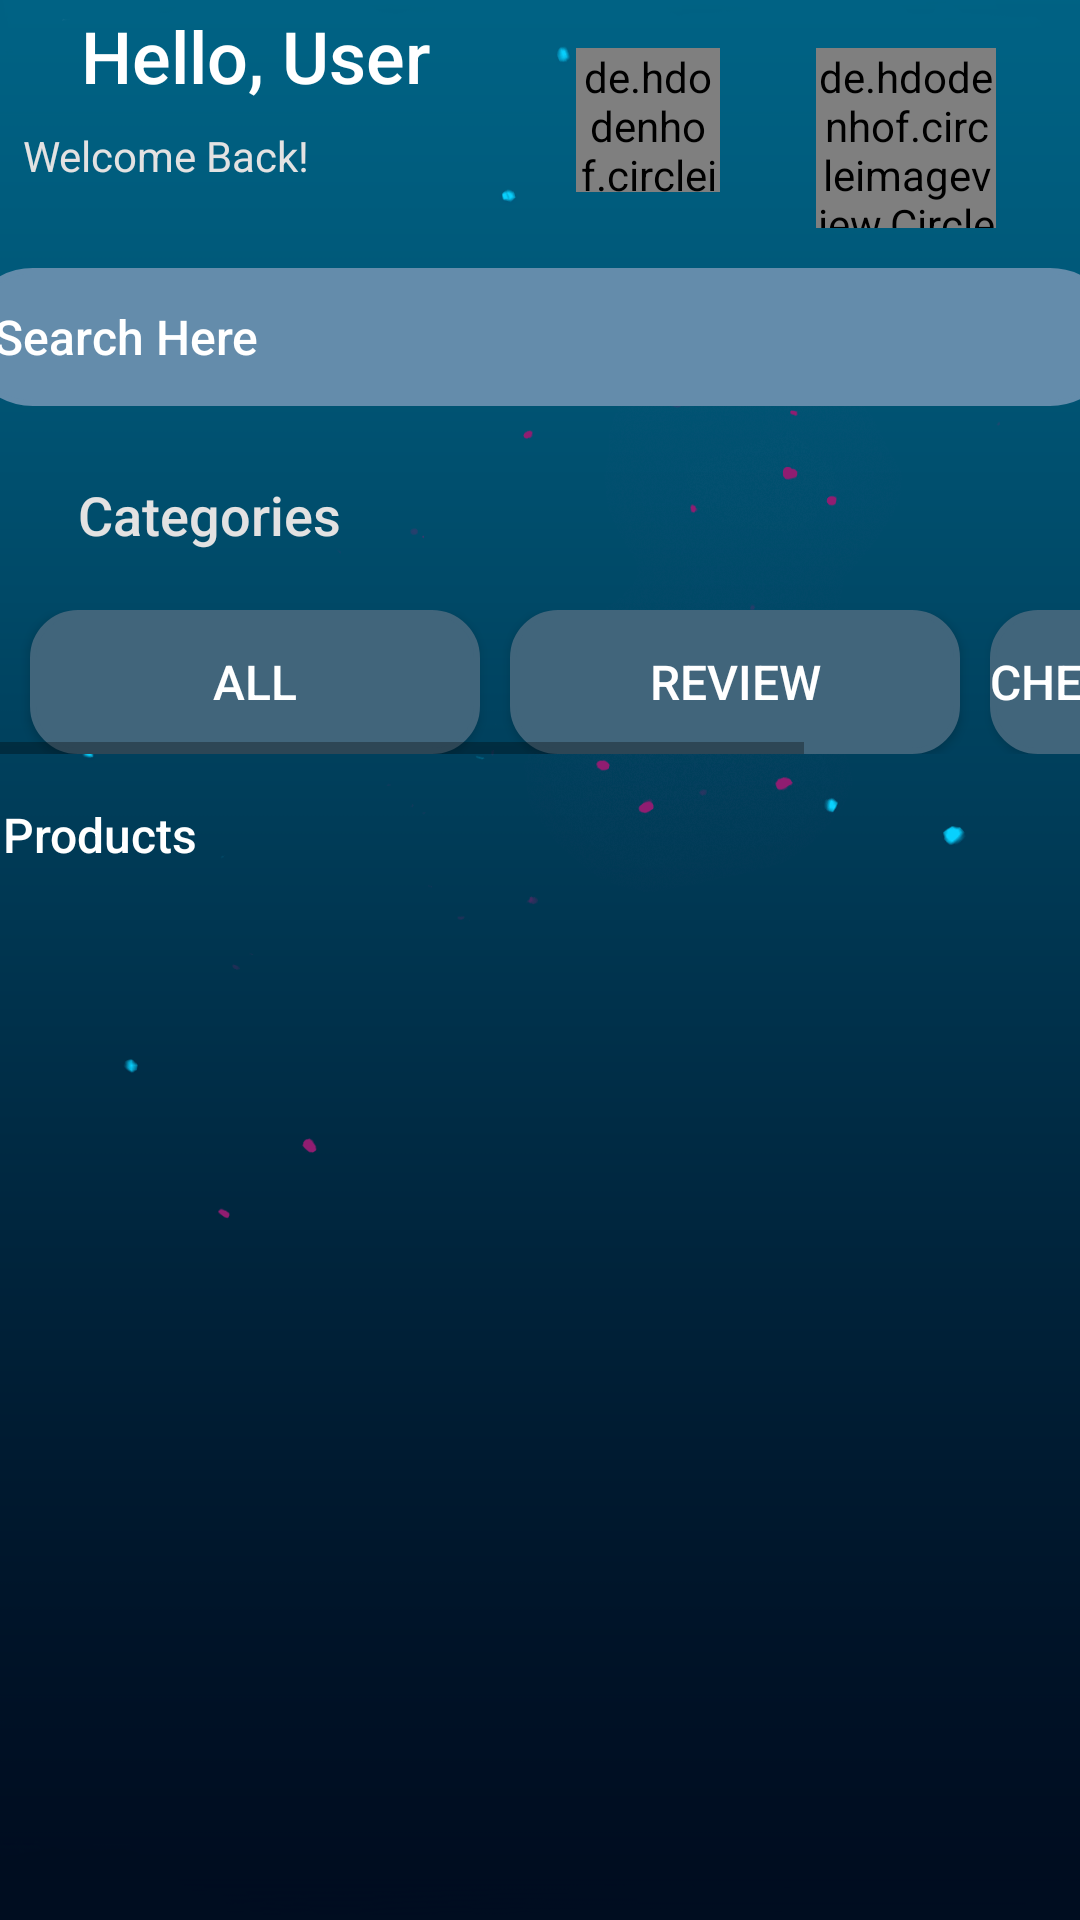

Android layout source for this screen:
<!-- AndroidManifest.xml: application theme Theme.CameraStore -->
<!-- res/layout/activity_main_store.xml -->
<?xml version="1.0" encoding="utf-8"?>
<androidx.constraintlayout.widget.ConstraintLayout xmlns:android="http://schemas.android.com/apk/res/android"
    xmlns:app="http://schemas.android.com/apk/res-auto"
    xmlns:tools="http://schemas.android.com/tools"
    android:id="@+id/wrapper"
    android:layout_width="match_parent"
    android:layout_height="match_parent"
    android:background="@drawable/background"
    tools:context=".MainStore">

    <de.hdodenhof.circleimageview.CircleImageView
        android:id="@+id/carts"
        android:layout_width="48dp"
        android:layout_height="48dp"
        android:layout_centerHorizontal="true"
        android:layout_marginTop="16dp"
        android:layout_marginEnd="32dp"
        android:src="@drawable/ic_cart_gray"
        app:layout_constraintEnd_toStartOf="@+id/imageView4"
        app:layout_constraintHorizontal_bias="1.0"
        app:layout_constraintStart_toEndOf="@+id/profile_button"
        app:layout_constraintTop_toTopOf="parent" />

    <EditText
        android:id="@+id/search_field"
        android:layout_width="385dp"
        android:layout_height="46dp"
        android:layout_marginBottom="24dp"
        android:background="@drawable/search_field"
        android:ems="10"
        android:fontFamily="sans-serif-medium"
        android:hint="Search Here"
        android:inputType="textPersonName"
        android:padding="10dp"
        android:textColor="#FFFFFF"
        android:textColorHint="#ffff"
        android:textSize="16sp"
        app:layout_constraintBottom_toTopOf="@+id/verifyMsg"
        app:layout_constraintEnd_toEndOf="parent"
        app:layout_constraintStart_toStartOf="parent"
        app:layout_constraintTop_toBottomOf="@+id/resendCode" />

    <TextView
        android:id="@+id/welcome_user"
        android:layout_width="wrap_content"
        android:layout_height="40dp"
        android:layout_marginStart="70dp"
        android:layout_marginEnd="260dp"
        android:layout_marginBottom="47dp"
        android:fontFamily="sans-serif-medium"
        android:text="Hello, User"
        android:textColor="#FFFFFF"
        android:textSize="24sp"
        app:layout_constraintBottom_toTopOf="@+id/search_field"
        app:layout_constraintEnd_toEndOf="parent"
        app:layout_constraintStart_toStartOf="parent" />

    <TextView
        android:id="@+id/textView3"
        android:layout_width="169dp"
        android:layout_height="24dp"
        android:layout_marginStart="50dp"
        android:layout_marginEnd="226dp"
        android:layout_marginBottom="23dp"
        android:text="Welcome Back!"
        android:textColor="#E3E2E2"
        android:textSize="14sp"
        app:layout_constraintBottom_toTopOf="@+id/search_field"
        app:layout_constraintEnd_toEndOf="parent"
        app:layout_constraintStart_toStartOf="parent"
        app:layout_constraintTop_toBottomOf="@+id/welcome_user" />


    <TextView
        android:id="@+id/verifyMsg"
        android:layout_width="169dp"
        android:layout_height="24dp"
        android:layout_marginStart="26dp"
        android:layout_marginTop="24dp"
        android:fontFamily="sans-serif-medium"
        android:text="Categories"
        android:textColor="#E3E2E2"
        android:textSize="18sp"
        app:layout_constraintStart_toStartOf="parent"
        app:layout_constraintTop_toBottomOf="@+id/search_field" />

    <HorizontalScrollView
        android:id="@+id/horizontalScrollView"
        android:layout_width="match_parent"
        android:layout_height="wrap_content"
        android:layout_marginTop="20dp"
        app:layout_constraintBottom_toTopOf="@+id/changeTextCategory"
        app:layout_constraintStart_toStartOf="parent"
        app:layout_constraintTop_toBottomOf="@+id/verifyMsg">

        <LinearLayout
            android:layout_width="match_parent"
            android:layout_height="wrap_content"
            android:orientation="horizontal">

            <Button
                android:id="@+id/btnAll"
                android:layout_width="150dp"
                android:layout_height="wrap_content"
                android:layout_marginLeft="10dp"
                android:background="@drawable/round_btnc"
                android:fontFamily="sans-serif-medium"
                android:text="all"
                android:textColor="#fff"
                android:textSize="16sp" />

            <Button
                android:id="@+id/sendMailBtn"
                android:layout_width="150dp"
                android:layout_height="wrap_content"
                android:layout_marginLeft="10dp"
                android:background="@drawable/round_btnc"
                android:fontFamily="sans-serif-medium"
                android:onClick="sendMail"
                android:text="review"
                android:textColor="#fff"
                android:textSize="16sp" />

            <Button
                android:id="@+id/cameraBtn"
                android:layout_width="wrap_content"
                android:layout_height="wrap_content"
                android:layout_marginLeft="10dp"
                android:background="@drawable/round_btnc"
                android:fontFamily="sans-serif-medium"
                android:text="Check the camera"
                android:textColor="#fff"
                android:textSize="16sp" />

        </LinearLayout>
    </HorizontalScrollView>

    <TextView
        android:id="@+id/changeTextCategory"
        android:layout_width="wrap_content"
        android:layout_height="wrap_content"
        android:layout_marginStart="27dp"
        android:layout_marginTop="16dp"
        android:layout_marginEnd="320dp"
        android:layout_marginBottom="5dp"
        android:fontFamily="sans-serif-medium"
        android:text="Products"
        android:textColor="#FFFFFF"
        android:textSize="16sp"
        app:layout_constraintBottom_toTopOf="@+id/linearLayout"
        app:layout_constraintEnd_toEndOf="parent"
        app:layout_constraintStart_toStartOf="parent"
        app:layout_constraintTop_toBottomOf="@+id/horizontalScrollView" />

    <LinearLayout
        android:id="@+id/linearLayout"
        android:layout_width="410dp"
        android:layout_height="338dp"
        android:layout_marginTop="8dp"
        android:orientation="vertical"
        app:layout_constraintBottom_toBottomOf="parent"
        app:layout_constraintEnd_toEndOf="parent"
        app:layout_constraintStart_toStartOf="parent"
        app:layout_constraintTop_toBottomOf="@+id/changeTextCategory">

        <FrameLayout
            android:id="@+id/framLayout"
            android:layout_width="match_parent"
            android:layout_height="match_parent">

            <androidx.recyclerview.widget.RecyclerView
                android:id="@+id/recyclearView"
                android:layout_width="match_parent"
                android:layout_height="match_parent"
                android:paddingLeft="20dp"
                app:reverseLayout="false" />
        </FrameLayout>

    </LinearLayout>

    <de.hdodenhof.circleimageview.CircleImageView
            android:id="@+id/imageView4"
            android:layout_width="60dp"
            android:layout_height="60dp"
            android:layout_marginTop="16dp"
            android:layout_marginEnd="28dp"
            app:layout_constraintEnd_toEndOf="parent"
            app:layout_constraintTop_toTopOf="parent"

            app:srcCompat="@drawable/profile2" />

    <TextView
        android:id="@+id/verifyMsg2"
        android:layout_width="wrap_content"
        android:layout_height="wrap_content"
        android:layout_marginEnd="16dp"
        android:text="Email Not Verfied !"
        android:textColor="#FB0202"
        android:textSize="20sp"
        android:visibility="gone"
        app:layout_constraintBottom_toTopOf="@+id/resendCode"
        app:layout_constraintEnd_toEndOf="parent"
        app:layout_constraintHorizontal_bias="0.931"
        app:layout_constraintStart_toEndOf="@+id/welcome_user"
        app:layout_constraintTop_toBottomOf="@+id/imageView4" />

    <Button
        android:id="@+id/resendCode"
        android:layout_width="105dp"
        android:layout_height="38dp"
        android:layout_marginStart="70dp"
        android:layout_marginEnd="33dp"
        android:layout_marginBottom="9dp"
        android:background="@drawable/round_btn"
        android:text="Verify now"
        android:visibility="gone"
        app:layout_constraintBottom_toTopOf="@+id/search_field"
        app:layout_constraintEnd_toEndOf="parent"
        app:layout_constraintHorizontal_bias="0.0"
        app:layout_constraintStart_toEndOf="@+id/textView3"
        app:layout_constraintTop_toBottomOf="@+id/verifyMsg2" />

    <Button
        android:id="@+id/profile_button"
        android:layout_width="50dp"
        android:layout_height="wrap_content"
        android:layout_marginStart="32dp"
        android:layout_marginTop="8dp"
        android:layout_marginEnd="247dp"
        android:layout_marginBottom="8dp"
        android:background="@drawable/ic_menu"
        android:cursorVisible="true"
        android:padding="15dp"
        app:layout_constraintBottom_toTopOf="@+id/welcome_user"
        app:layout_constraintEnd_toStartOf="@+id/imageView4"
        app:layout_constraintStart_toStartOf="parent"
        app:layout_constraintTop_toTopOf="parent"
        app:layout_constraintVertical_bias="0.0" />


</androidx.constraintlayout.widget.ConstraintLayout>
<!-- resources referenced by this layout -->
<resources>
  <!-- drawable background: png bitmap (drawable, 142020 bytes) -->
  <!-- drawable round_btn (drawable) -->
  <?xml version="1.0" encoding="utf-8"?>
  <shape xmlns:android="http://schemas.android.com/apk/res/android">
  
      <corners
          android:topRightRadius="45dp"
          android:topLeftRadius="45dp"
          android:bottomLeftRadius="45dp"
          android:bottomRightRadius="45dp"
          />
  
      <gradient android:startColor="#01B4E3" android:endColor="#0DE2F8" android:angle="90"></gradient>
  </shape>
  <!-- drawable round_btnc (drawable) -->
  <?xml version="1.0" encoding="utf-8"?>
  <shape xmlns:android="http://schemas.android.com/apk/res/android">
      <solid android:color="#41657B" />
      <stroke android:color="#41657B" android:width="2dp"  />
  
      <corners android:radius="15dp" />
  
  </shape>
  <!-- drawable search_field (drawable) -->
  <?xml version="1.0" encoding="utf-8"?>
  <shape xmlns:android="http://schemas.android.com/apk/res/android">
      <solid android:color="#648CAB" />
      <stroke android:color="#648CAB" android:width="2dp"  />
      <corners android:radius="30dp" />
  
  </shape>
  <style name="Theme.CameraStore" parent="Theme.AppCompat.DayNight.DarkActionBar"> 
          
          <item name="colorPrimary">@color/purple_500</item>
          <item name="colorPrimaryVariant">@color/purple_700</item>
          <item name="colorOnPrimary">@color/white</item>
          
          <item name="colorSecondary">@color/teal_200</item>
          <item name="colorSecondaryVariant">@color/teal_700</item>
          <item name="colorOnSecondary">@color/black</item>
          
          <item name="android:statusBarColor">@color/myColor</item>
          
      </style>
  <color name="purple_500">#FF6200EE</color>
  <color name="purple_700">#FF3700B3</color>
  <color name="white">#FFFFFFFF</color>
  <color name="teal_200">#FF03DAC5</color>
  <color name="teal_700">#FF018786</color>
  <color name="black">#FF000000</color>
  <color name="myColor">#4261E0</color>
</resources>
